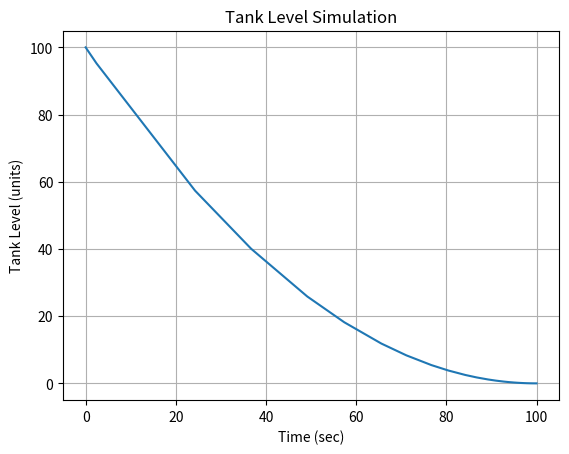

Write the Python code that produced this figure.
# -*- coding: utf-8 -*-
"""tank_solver.ipynb

Automatically generated by Colab.

Original file is located at
    https://colab.research.google.com/<link-removed>
"""

import numpy as np
import matplotlib.pyplot as plt
from scipy.integrate import solve_ivp

# Define tank model function
def tank_model(t, x):
    A = 1.0
    C = 2.0
    F_in = 0
    u = 0.1

    xp = 1/A * (F_in - C * u * np.sqrt(x))
    return xp

t_span = [0, 100]  # Simulation time from 0 to 10 seconds
x0 = [100]        # Initial tank level (example: starting at 0.5 units)

# Solve the ODE
sol = solve_ivp(tank_model, t_span, x0)

# Plotting the tank level over time
plt.plot(sol.t, sol.y[0])
plt.xlabel('Time (sec)')
plt.ylabel('Tank Level (units)')
plt.title('Tank Level Simulation')
plt.grid(True)
plt.show()